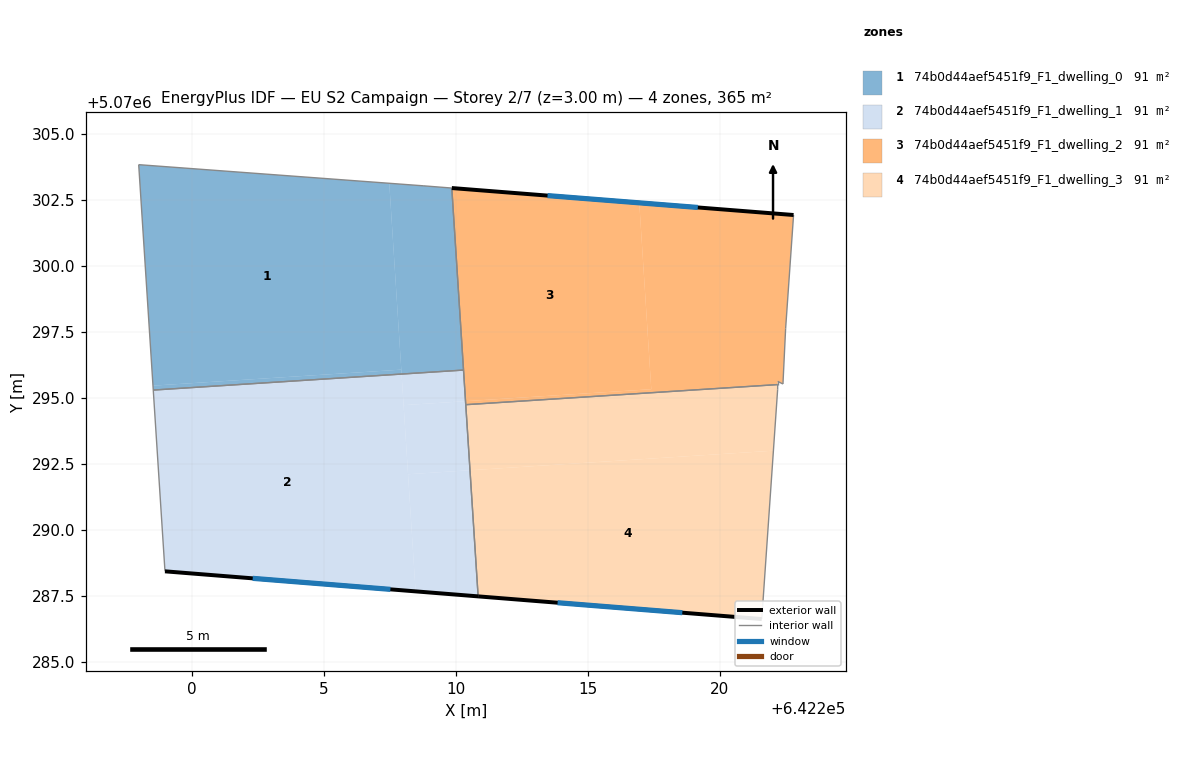
=== STOREY PLAN SPEC (per zone: floor XY polygon, exterior-wall plan segments, windows/doors) ===
zone 1: 74b0d44aef5451f9_F1_dwelling_0  (91.2 m²)
  floor: (642207.94, 5070295.91) (642207.93, 5070296.08) (642198.52, 5070295.47) (642198.53, 5070295.30)
  floor: (642210.29, 5070296.06) (642209.84, 5070302.96) (642208.78, 5070303.04) (642207.47, 5070303.14) (642207.94, 5070295.91)
  floor: (642207.93, 5070296.08) (642207.47, 5070303.14) (642208.78, 5070303.04) (642197.98, 5070303.84) (642198.52, 5070295.47)
  interior walls: 5
zone 2: 74b0d44aef5451f9_F1_dwelling_1  (91.2 m²)
  floor: (642208.47, 5070287.67) (642207.94, 5070295.91) (642198.53, 5070295.30) (642198.97, 5070288.43)
  floor: (642210.36, 5070294.88) (642210.29, 5070296.06) (642207.94, 5070295.91) (642208.01, 5070294.73)
  floor: (642210.84, 5070287.48) (642210.53, 5070292.26) (642208.18, 5070292.11) (642208.47, 5070287.67)
  floor: (642210.53, 5070292.26) (642210.36, 5070294.88) (642208.01, 5070294.73) (642208.18, 5070292.11)
  exterior wall: (642210.84, 5070287.48) – (642198.97, 5070288.43)  [11.9 m]
    window: (642207.51, 5070287.75) – (642202.30, 5070288.17)  [6.9 m²]
  interior walls: 4
zone 3: 74b0d44aef5451f9_F1_dwelling_2  (91.2 m²)
  floor: (642217.40, 5070295.33) (642216.95, 5070302.40) (642209.84, 5070302.96) (642210.36, 5070294.88)
  floor: (642222.39, 5070295.53) (642222.49, 5070297.63) (642222.79, 5070301.94) (642216.95, 5070302.40) (642217.40, 5070295.33) (642210.36, 5070294.88) (642210.37, 5070294.75) (642222.19, 5070295.51) (642222.19, 5070295.63)
  exterior wall: (642209.84, 5070302.96) – (642222.79, 5070301.94)  [13.0 m]
    window: (642213.47, 5070302.67) – (642219.16, 5070302.22)  [7.5 m²]
  interior walls: 7
zone 4: 74b0d44aef5451f9_F1_dwelling_3  (91.2 m²)
  floor: (642222.03, 5070293.00) (642222.19, 5070295.33) (642222.19, 5070295.51) (642210.37, 5070294.75) (642210.53, 5070292.26)
  floor: (642221.59, 5070286.62) (642222.03, 5070293.00) (642210.53, 5070292.26) (642210.84, 5070287.48)
  exterior wall: (642221.59, 5070286.62) – (642210.84, 5070287.48)  [10.8 m]
    window: (642218.58, 5070286.87) – (642213.85, 5070287.24)  [6.3 m²]
  interior walls: 4

=== DERIVED (storey summary) ===
Building: EU S2 Campaign
Storey: 2 of 7  (floor level z = 3.00 m)
Storey gross floor area: 364.7 m²
Zones on this storey: 4
  - 74b0d44aef5451f9_F1_dwelling_0: floor 91.2 m²
  - 74b0d44aef5451f9_F1_dwelling_1: floor 91.2 m²; exterior wall 11.9 m (35.7 m²); 1 window(s) 6.9 m²; WWR 19.3%
  - 74b0d44aef5451f9_F1_dwelling_2: floor 91.2 m²; exterior wall 13.0 m (39.0 m²); 1 window(s) 7.5 m²; WWR 19.3%
  - 74b0d44aef5451f9_F1_dwelling_3: floor 91.2 m²; exterior wall 10.8 m (32.3 m²); 1 window(s) 6.3 m²; WWR 19.3%
Zone adjacency (shared interzone walls):
  - 74b0d44aef5451f9_F1_dwelling_0 ↔ 74b0d44aef5451f9_F1_dwelling_1
  - 74b0d44aef5451f9_F1_dwelling_0 ↔ 74b0d44aef5451f9_F1_dwelling_2
  - 74b0d44aef5451f9_F1_dwelling_1 ↔ 74b0d44aef5451f9_F1_dwelling_2
  - 74b0d44aef5451f9_F1_dwelling_1 ↔ 74b0d44aef5451f9_F1_dwelling_3
  - 74b0d44aef5451f9_F1_dwelling_2 ↔ 74b0d44aef5451f9_F1_dwelling_3